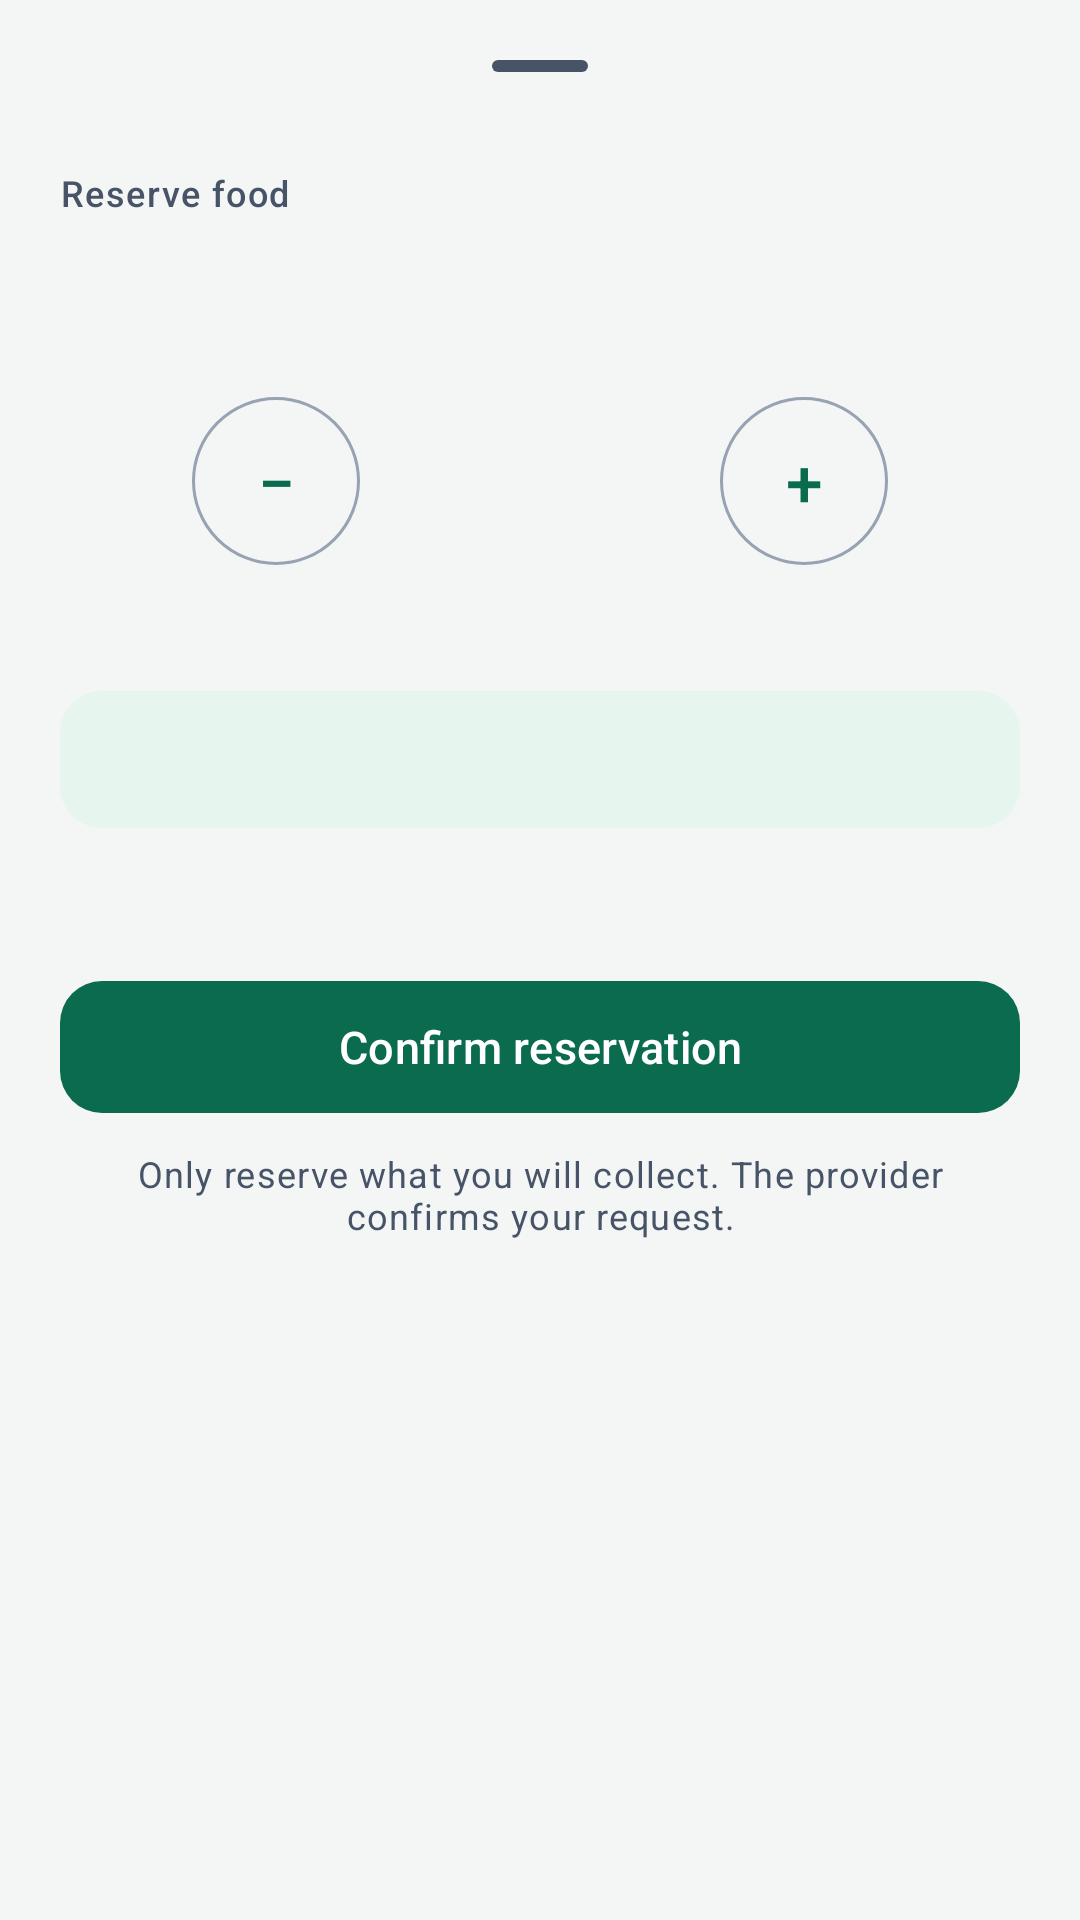

This screen was rendered from an Android layout file. Write that file and the resources it references.
<!-- AndroidManifest.xml: application theme Theme.ShareBite -->
<!-- res/layout/sheet_reserve.xml -->
<?xml version="1.0" encoding="utf-8"?>
<LinearLayout xmlns:android="http://schemas.android.com/apk/res/android"
    xmlns:app="http://schemas.android.com/apk/res-auto"
    android:layout_width="match_parent"
    android:layout_height="wrap_content"
    android:orientation="vertical"
    android:paddingHorizontal="@dimen/screen_padding"
    android:paddingTop="@dimen/space_s"
    android:paddingBottom="@dimen/space_xl">

    <com.google.android.material.bottomsheet.BottomSheetDragHandleView
        android:layout_width="match_parent"
        android:layout_height="wrap_content" />

    <TextView
        android:layout_width="wrap_content"
        android:layout_height="wrap_content"
        android:text="@string/reserve_food"
        android:textAppearance="@style/TextAppearance.ShareBite.Label" />

    <TextView
        android:id="@+id/sheetTitle"
        android:layout_width="match_parent"
        android:layout_height="wrap_content"
        android:layout_marginTop="@dimen/space_xxs"
        android:textAppearance="@style/TextAppearance.ShareBite.Headline" />

    <LinearLayout
        android:layout_width="match_parent"
        android:layout_height="wrap_content"
        android:layout_marginTop="@dimen/space_xl"
        android:gravity="center"
        android:orientation="horizontal">

        <com.google.android.material.button.MaterialButton
            android:id="@+id/minus"
            style="@style/Widget.Material3.Button.OutlinedButton"
            android:layout_width="56dp"
            android:layout_height="56dp"
            android:contentDescription="@string/decrease_quantity"
            android:insetTop="0dp"
            android:insetBottom="0dp"
            android:padding="0dp"
            android:text="@string/minus_sign"
            android:textSize="22sp" />

        <LinearLayout
            android:layout_width="120dp"
            android:layout_height="wrap_content"
            android:gravity="center"
            android:orientation="vertical">

            <TextView
                android:id="@+id/quantityValue"
                android:layout_width="wrap_content"
                android:layout_height="wrap_content"
                android:textAppearance="@style/TextAppearance.ShareBite.Display"
                android:textColor="@color/forest_green" />

            <TextView
                android:id="@+id/quantityUnit"
                android:layout_width="wrap_content"
                android:layout_height="wrap_content"
                android:textAppearance="@style/TextAppearance.ShareBite.Caption" />
        </LinearLayout>

        <com.google.android.material.button.MaterialButton
            android:id="@+id/plus"
            style="@style/Widget.Material3.Button.OutlinedButton"
            android:layout_width="56dp"
            android:layout_height="56dp"
            android:contentDescription="@string/increase_quantity"
            android:insetTop="0dp"
            android:insetBottom="0dp"
            android:padding="0dp"
            android:text="@string/plus_sign"
            android:textSize="22sp" />
    </LinearLayout>

    <TextView
        android:id="@+id/maxNote"
        android:layout_width="match_parent"
        android:layout_height="wrap_content"
        android:layout_marginTop="@dimen/space_s"
        android:gravity="center"
        android:textAppearance="@style/TextAppearance.ShareBite.Caption" />

    <TextView
        android:id="@+id/total"
        android:layout_width="match_parent"
        android:layout_height="wrap_content"
        android:layout_marginTop="@dimen/space_l"
        android:background="@drawable/bg_rounded_panel"
        android:backgroundTint="@color/mint_container"
        android:gravity="center"
        android:padding="@dimen/space_m"
        android:textAppearance="@style/TextAppearance.ShareBite.Title"
        android:textColor="@color/forest_green_dark" />

    <TextView
        android:id="@+id/pickupNote"
        style="@style/ShareBite.MetaRow"
        android:layout_marginTop="@dimen/space_m"
        app:drawableStartCompat="@drawable/ic_schedule" />

    <com.google.android.material.checkbox.MaterialCheckBox
        android:id="@+id/allergenCheck"
        android:layout_width="match_parent"
        android:layout_height="wrap_content"
        android:layout_marginTop="@dimen/space_m"
        android:textAppearance="@style/TextAppearance.ShareBite.Body"
        android:textColor="@color/warning_amber"
        android:visibility="gone" />

    <com.google.android.material.button.MaterialButton
        android:id="@+id/confirmButton"
        android:layout_width="match_parent"
        android:layout_height="wrap_content"
        android:layout_marginTop="@dimen/space_l"
        android:text="@string/confirm_reservation" />

    <TextView
        android:layout_width="match_parent"
        android:layout_height="wrap_content"
        android:layout_marginTop="@dimen/space_s"
        android:gravity="center"
        android:text="@string/reserve_footer"
        android:textAppearance="@style/TextAppearance.ShareBite.Caption" />
</LinearLayout>
<!-- resources referenced by this layout -->
<resources>
  <color name="forest_green">#0B6B4F</color>
  <color name="forest_green_dark">#063F30</color>
  <color name="mint_container">#E6F5EE</color>
  <color name="warning_amber">#B54708</color>
  <dimen name="screen_padding">20dp</dimen>
  <dimen name="space_l">16dp</dimen>
  <dimen name="space_m">12dp</dimen>
  <dimen name="space_s">8dp</dimen>
  <dimen name="space_xl">24dp</dimen>
  <dimen name="space_xxs">2dp</dimen>
  <string name="confirm_reservation">Confirm reservation</string>
  <string name="decrease_quantity">Decrease quantity</string>
  <string name="increase_quantity">Increase quantity</string>
  <string name="minus_sign">−</string>
  <string name="plus_sign">+</string>
  <string name="reserve_food">Reserve food</string>
  <string name="reserve_footer">Only reserve what you will collect. The provider confirms your request.</string>
  <style name="TextAppearance.ShareBite.Body" parent="TextAppearance.Material3.BodyMedium">
          <item name="android:textColor">@color/charcoal_secondary</item>
          <item name="android:lineSpacingMultiplier">1.15</item>
      </style>
  <style name="TextAppearance.ShareBite.Caption" parent="TextAppearance.Material3.BodySmall">
          <item name="android:textColor">@color/charcoal_secondary</item>
      </style>
  <style name="TextAppearance.ShareBite.Label" parent="TextAppearance.Material3.LabelMedium">
          <item name="android:textColor">@color/charcoal_secondary</item>
          <item name="android:fontFamily">sans-serif-medium</item>
      </style>
  <style name="TextAppearance.ShareBite.Title" parent="TextAppearance.Material3.TitleMedium">
          <item name="android:textColor">@color/charcoal</item>
          <item name="android:fontFamily">sans-serif-medium</item>
      </style>
  <color name="white">#FFFFFF</color>
  <dimen name="radius_m">14dp</dimen>
  <color name="charcoal_secondary">#475467</color>
  <color name="charcoal">#101828</color>
  <color name="soft_green">#BFEBD8</color>
  <color name="leaf_green">#1F9D74</color>
  <color name="discount_amber">#B54708</color>
  <color name="error_red">#D92D20</color>
  <color name="cream">#F4F6F5</color>
  <color name="cream_dark">#E9EDEB</color>
  <color name="charcoal_hint">#98A2B3</color>
  <color name="divider">#E4E7EC</color>
  <style name="ShapeAppearance.ShareBite.Small" parent="ShapeAppearance.Material3.SmallComponent">
          <item name="cornerSize">@dimen/radius_m</item>
      </style>
  <style name="ShapeAppearance.ShareBite.Medium" parent="ShapeAppearance.Material3.MediumComponent">
          <item name="cornerSize">@dimen/radius_l</item>
      </style>
  <dimen name="radius_l">20dp</dimen>
  <dimen name="card_elevation">6dp</dimen>
  <color name="card_stroke">#0F101828</color>
  <color name="shadow_tint">#0B3D2E</color>
  <dimen name="button_height">52dp</dimen>
  <style name="TextAppearance.ShareBite.Button" parent="TextAppearance.Material3.LabelLarge">
          <item name="android:fontFamily">sans-serif-medium</item>
          <item name="android:textSize">15sp</item>
          <item name="android:textAllCaps">false</item>
      </style>
  <style name="TextAppearance.ShareBite.ToolbarTitle" parent="TextAppearance.Material3.TitleLarge">
          <item name="android:fontFamily">sans-serif-medium</item>
          <item name="android:textColor">@color/charcoal</item>
      </style>
  <style name="Widget.ShareBite.BottomNav.Indicator" parent="Widget.Material3.BottomNavigationView.ActiveIndicator">
          <item name="android:color">@color/mint_container</item>
      </style>
  <style name="TextAppearance.ShareBite.NavLabel" parent="TextAppearance.Material3.LabelSmall">
          <item name="android:fontFamily">sans-serif-medium</item>
          <item name="android:textSize">11sp</item>
      </style>
  <style name="ShapeAppearance.ShareBite.Chip" parent="">
          <item name="cornerFamily">rounded</item>
          <item name="cornerSize">50%</item>
      </style>
</resources>
